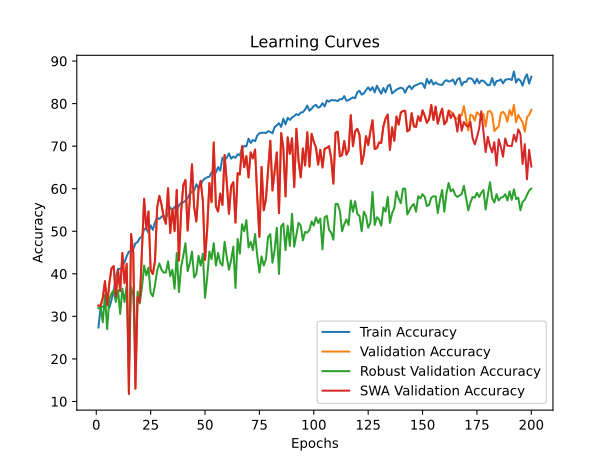

Data behind this chart, as committed beside it:
time; train_accuracy; train_loss; valid_accuracy; valid_loss; valid_accuracy_robust; valid_accuracy_swa; valid_accuracy_robust_swa
103,8320; 27,3897; 0,6065; 32,5317; 0,5342; 31,9079; 32,5317; 31,9079
209,1374; 32,1023; 0,5829; 32,5317; 0,5208; 32,2368; 32,5317; 32,2368
309,5040; 32,3362; 0,5813; 34,3353; 0,4839; 28,6184; 34,3353; 28,6184
409,4018; 32,2193; 0,5784; 38,2766; 0,4527; 35,0329; 38,2766; 35,0329
509,6084; 33,2553; 0,5765; 32,6653; 0,4611; 26,9737; 32,6653; 26,9737
611,4918; 32,0187; 0,5886; 37,8090; 0,4513; 34,0461; 37,8090; 34,0461
709,7063; 33,8737; 0,5776; 41,2826; 0,4487; 35,3618; 41,2826; 35,3618
809,1342; 35,9960; 0,5645; 41,8170; 0,4413; 36,1842; 41,8170; 36,1842
906,5532; 39,3717; 0,5545; 34,6693; 0,4549; 33,3882; 34,6693; 33,3882
1004,4635; 41,1765; 0,5445; 40,8818; 0,4537; 36,1842; 40,8818; 36,1842
1101,2691; 41,1096; 0,5420; 35,9385; 0,4498; 30,5921; 35,9385; 30,5921
1200,6132; 41,7112; 0,5397; 44,8898; 0,5532; 36,5132; 44,8898; 36,5132
1296,0424; 42,7306; 0,5332; 37,8090; 0,5071; 33,3882; 37,8090; 33,3882
1392,8793; 44,1344; 0,5252; 42,3514; 0,4201; 37,3355; 42,3514; 37,3355
1492,6050; 45,2206; 0,5245; 11,7568; 0,9148; 17,5987; 11,7568; 17,5987
1587,6172; 45,3041; 0,5230; 49,3654; 0,3607; 36,8421; 49,3654; 36,8421
1686,0397; 45,7052; 0,5174; 45,0902; 0,3722; 34,8684; 45,0902; 34,8684
1780,9758; 47,1591; 0,5121; 13,0261; 0,7249; 21,2171; 13,0261; 21,2171
1880,2932; 47,4432; 0,5111; 34,5357; 0,4549; 35,8553; 34,5357; 35,8553
1976,4892; 48,3957; 0,5064; 33,4001; 0,4444; 33,0592; 33,4001; 33,0592
2073,6040; 48,7467; 0,5027; 45,4242; 0,3738; 36,6776; 45,4242; 36,6776
2170,8422; 50,5180; 0,5005; 57,6486; 0,3262; 41,9408; 57,6486; 41,9408
2266,7711; 50,6517; 0,5004; 50,4342; 0,4067; 39,6382; 50,4342; 39,6382
2363,5632; 49,6324; 0,4996; 54,6426; 0,3731; 41,4474; 54,6426; 41,4474
2458,3714; 51,4037; 0,4949; 40,8818; 0,4023; 35,5263; 40,8818; 35,5263
2556,4210; 50,3342; 0,4940; 39,9466; 0,4314; 34,7039; 39,9466; 34,7039
2652,8419; 52,1390; 0,4902; 43,0194; 0,3893; 37,3355; 43,0194; 37,3355
2749,8102; 53,1918; 0,4876; 55,6446; 0,3272; 40,7895; 55,6446; 40,7895
2849,2078; 52,8743; 0,4889; 58,3166; 0,3316; 42,4342; 58,3166; 42,4342
2942,9192; 53,4258; 0,4853; 56,2458; 0,3367; 40,9539; 56,2458; 40,9539
3042,3309; 53,6932; 0,4837; 53,2398; 0,3460; 40,2961; 53,2398; 40,2961
3140,0433; 53,1083; 0,4840; 51,7702; 0,3445; 40,2961; 51,7702; 40,2961
3234,4011; 54,1945; 0,4832; 60,1202; 0,3179; 42,9276; 60,1202; 42,9276
3333,0808; 55,6150; 0,4764; 49,5658; 0,3753; 39,4737; 49,5658; 39,4737
3428,5854; 54,9298; 0,4779; 55,2438; 0,3166; 40,9539; 55,2438; 40,9539
3522,8044; 55,7487; 0,4729; 50,0334; 0,3672; 36,5132; 50,0334; 36,5132
3624,9872; 54,8964; 0,4787; 59,7194; 0,3080; 44,9013; 59,7194; 44,9013
3719,0650; 56,0495; 0,4750; 43,0862; 0,3862; 35,6908; 43,0862; 35,6908
3813,1997; 56,7179; 0,4693; 54,5758; 0,3808; 41,6118; 54,5758; 41,6118
3910,5046; 56,8015; 0,4704; 60,8550; 0,3160; 44,2434; 60,8550; 44,2434
4003,6551; 57,1858; 0,4685; 62,0574; 0,3001; 47,2039; 62,0574; 47,2039
4097,6288; 57,7874; 0,4676; 50,1670; 0,3981; 40,6250; 50,1670; 40,6250
4193,6365; 58,8904; 0,4650; 57,4482; 0,2989; 42,4342; 57,4482; 42,4342
4287,4880; 59,2747; 0,4624; 65,7315; 0,2924; 45,2303; 65,7315; 45,2303
4381,0054; 59,5922; 0,4614; 55,6446; 0,3381; 39,1447; 55,6446; 39,1447
4476,4532; 61,0628; 0,4584; 52,3046; 0,3442; 39,9671; 52,3046; 39,9671
4572,0237; 60,1103; 0,4586; 59,8530; 0,3066; 44,2434; 59,8530; 44,2434
4672,0666; 60,9291; 0,4563; 61,8570; 0,2711; 41,9408; 61,8570; 41,9408
4769,3162; 61,9485; 0,4535; 57,1142; 0,3043; 44,7368; 57,1142; 44,7368
4865,4894; 62,4164; 0,4516; 43,2866; 0,4141; 34,3750; 43,2866; 34,3750
4966,2009; 62,6838; 0,4511; 50,6346; 0,3783; 39,1447; 50,6346; 39,1447
5062,3305; 62,8175; 0,4486; 61,3226; 0,3135; 45,2303; 61,3226; 45,2303
5158,4115; 63,8703; 0,4480; 56,8470; 0,3461; 43,4211; 56,8470; 43,4211
5255,0749; 63,5194; 0,4464; 70,8751; 0,2732; 47,2039; 70,8751; 47,2039
5351,6471; 63,7868; 0,4474; 55,8450; 0,3070; 41,9408; 55,8450; 41,9408
5446,7985; 65,0902; 0,4419; 54,6426; 0,3589; 44,9013; 54,6426; 44,9013
5542,9664; 64,2380; 0,4445; 58,8510; 0,2976; 42,5987; 58,8510; 42,5987
5642,3785; 67,2961; 0,4382; 56,1790; 0,3062; 41,9408; 56,1790; 41,9408
5738,4160; 66,8115; 0,4390; 67,9359; 0,2705; 47,5329; 67,9359; 47,5329
5834,2895; 67,2961; 0,4359; 61,4562; 0,3489; 43,9145; 61,4562; 43,9145
... 140 more rows
